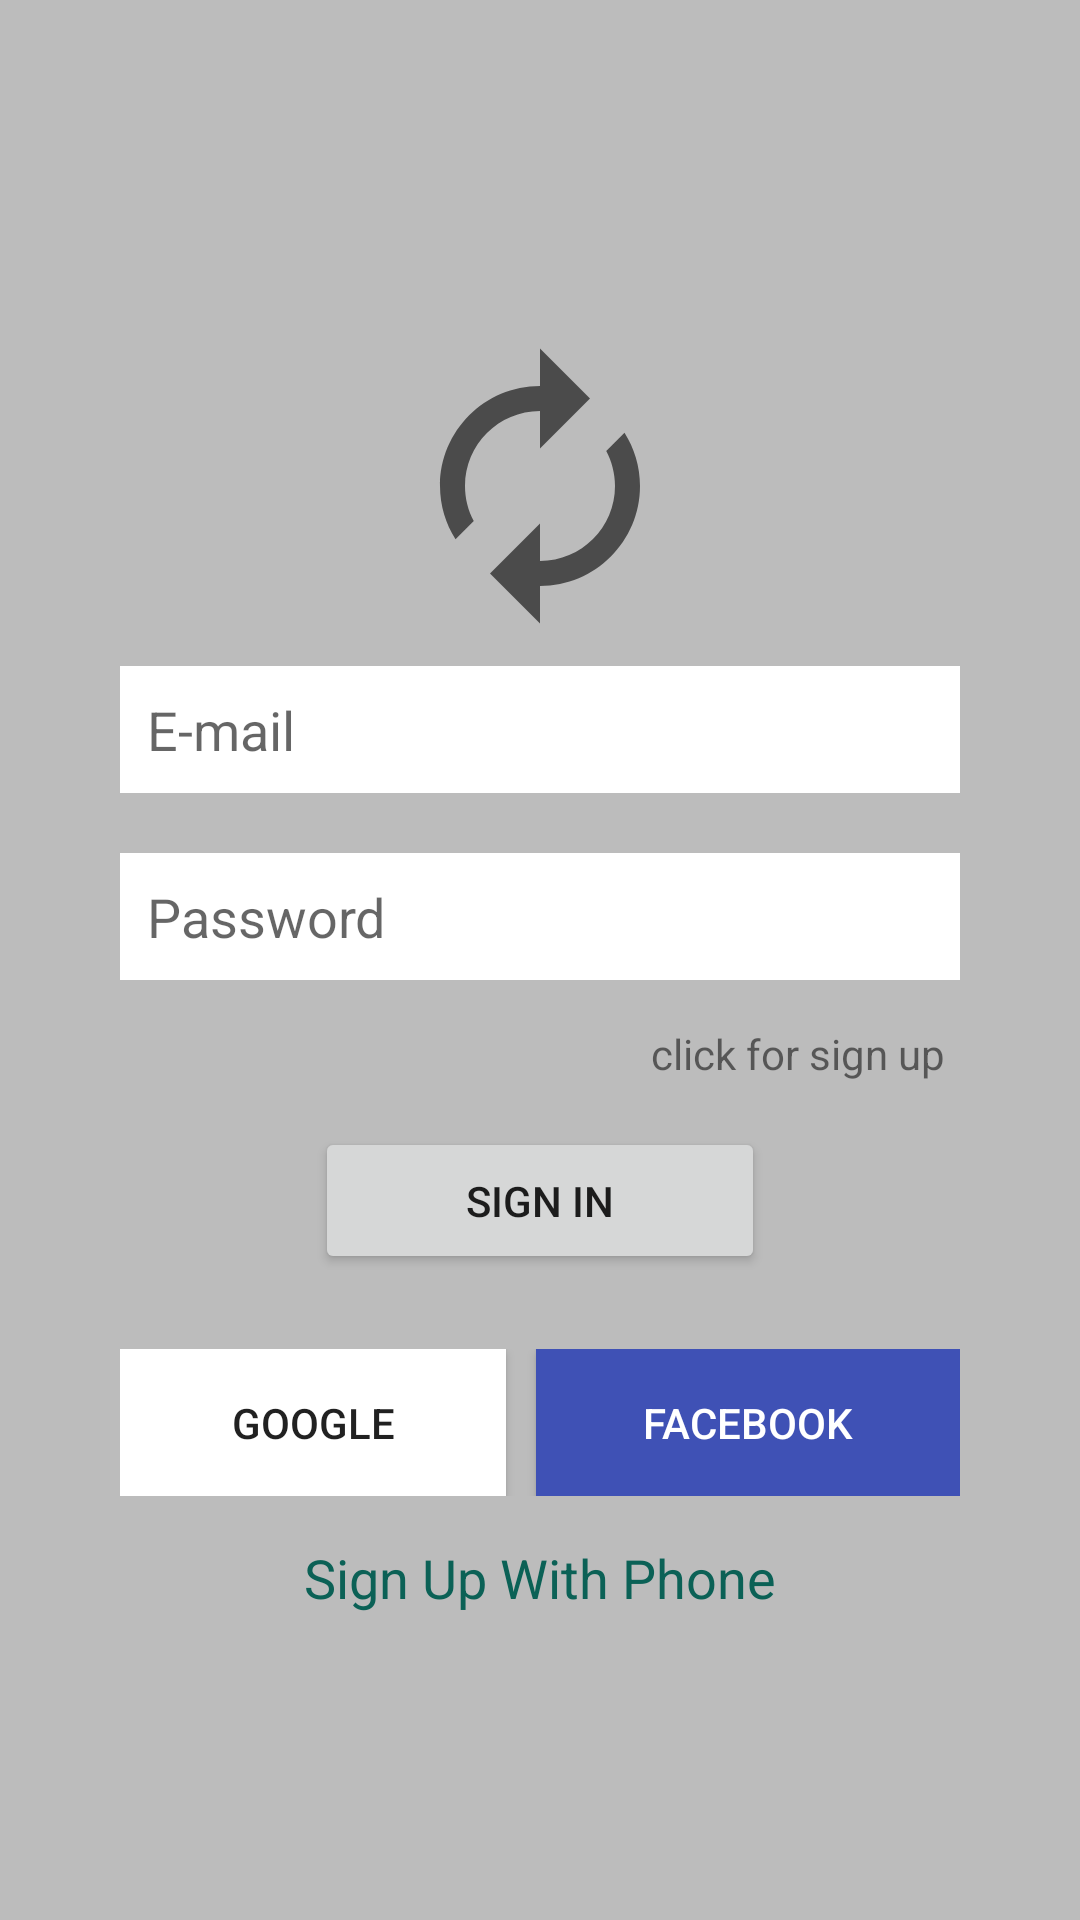

Android layout source for this screen:
<!-- AndroidManifest.xml: application theme AppTheme -->
<!-- res/layout/activity_signin.xml -->
<?xml version="1.0" encoding="utf-8"?>
<LinearLayout xmlns:android="http://schemas.android.com/apk/res/android"
    xmlns:app="http://schemas.android.com/apk/res-auto"
    xmlns:tools="http://schemas.android.com/tools"
    android:layout_width="match_parent"
    android:layout_height="match_parent"
    android:layout_marginTop="15dp"
    android:layout_marginBottom="10dp"
    android:background="@color/grayBackground"
    android:gravity="center"
    android:orientation="vertical"
    android:padding="10dp"
    tools:context=".signinActivity">

    <LinearLayout
        android:layout_width="wrap_content"
        android:layout_height="wrap_content"
        android:layout_gravity="center"
        android:layout_marginLeft="30dp"
        android:layout_marginTop="10dp"
        android:layout_marginRight="30dp"
        android:orientation="vertical">

        <ImageView
            android:id="@+id/imageView2"
            android:layout_width="wrap_content"
            android:layout_height="100dp"
            android:src="@drawable/ic_baseline_autorenew_24" />



        <EditText
            android:id="@+id/etEmail"
            android:layout_width="match_parent"
            android:layout_height="wrap_content"
            android:layout_marginTop="10dp"
            android:layout_marginBottom="10dp"
            android:background="#FFFFFF"
            android:ems="10"
            android:hint="E-mail"
            android:inputType="textEmailAddress"
            android:padding="9dp" />

        <EditText
            android:id="@+id/etPassword"
            android:layout_width="match_parent"
            android:layout_height="wrap_content"
            android:layout_marginTop="10dp"
            android:layout_marginBottom="10dp"
            android:background="#FFFFFF"
            android:ems="10"
            android:hint="Password"
            android:inputType="textPassword"
            android:padding="9dp" />

        <TextView
            android:id="@+id/clickForSignUP"
            android:layout_width="wrap_content"
            android:layout_height="wrap_content"
            android:layout_gravity="right"
            android:gravity="right"
            android:padding="5dp"
            android:text="click for sign up" />

        <Button
            android:id="@+id/btn_signUp2"
            android:layout_width="150dp"
            android:layout_height="wrap_content"
            android:layout_gravity="center_horizontal"
            android:layout_marginTop="10dp"
            android:padding="15dp"
            android:text="Sign In" />

        <LinearLayout
            android:layout_width="match_parent"
            android:layout_height="match_parent"
            android:layout_marginTop="25dp"
            android:orientation="horizontal">

            <Button
                android:id="@+id/btn_google"
                android:layout_width="wrap_content"
                android:layout_height="wrap_content"
                android:layout_marginRight="5dp"
                android:layout_weight="1"
                android:background="#FFFFFF"
                android:drawableLeft="@drawable/ic_google"
                android:padding="15dp"
                android:text="GOOGLE" />

            <Button
                android:id="@+id/btn_fb"
                android:layout_width="wrap_content"
                android:layout_height="wrap_content"
                android:layout_marginLeft="5dp"
                android:layout_weight="1"
                android:background="#3F51B5"
                android:drawableLeft="@drawable/ic_facebook"
                android:padding="15dp"
                android:text="FACEBOOK"
                android:textColor="#FFFFFF" />
        </LinearLayout>
    </LinearLayout>

    <TextView
        android:id="@+id/tvSignUpWithPhone"
        android:layout_width="wrap_content"
        android:layout_height="wrap_content"
        android:layout_marginTop="15dp"
        android:text="Sign Up With Phone"
        android:textColor="@color/whatsAppColor"
        android:textSize="18sp" />

</LinearLayout>
<!-- resources referenced by this layout -->
<resources>
  <color name="grayBackground">#BCBCBC</color>
  <color name="whatsAppColor">#0b6156</color>
  <!-- drawable ic_baseline_autorenew_24 (drawable) -->
  <vector android:height="512dp" android:tint="?attr/colorControlNormal"
      android:viewportHeight="24" android:viewportWidth="24"
      android:width="512dp" xmlns:android="http://schemas.android.com/apk/res/android">
      <path android:fillColor="@android:color/white" android:pathData="M12,6v3l4,-4 -4,-4v3c-4.42,0 -8,3.58 -8,8 0,1.57 0.46,3.03 1.24,4.26L6.7,14.8c-0.45,-0.83 -0.7,-1.79 -0.7,-2.8 0,-3.31 2.69,-6 6,-6zM18.76,7.74L17.3,9.2c0.44,0.84 0.7,1.79 0.7,2.8 0,3.31 -2.69,6 -6,6v-3l-4,4 4,4v-3c4.42,0 8,-3.58 8,-8 0,-1.57 -0.46,-3.03 -1.24,-4.26z"/>
  </vector>
  <style name="AppTheme" parent="@style/Theme.AppCompat.Light.DarkActionBar">
          
          <item name="colorPrimary">@color/whatsAppColor</item>
          <item name="colorPrimaryDark">@color/whatsAppColor</item>
          <item name="colorAccent">@color/colorAccent</item>
      </style>
  <color name="colorAccent">#03DAC5</color>
</resources>
